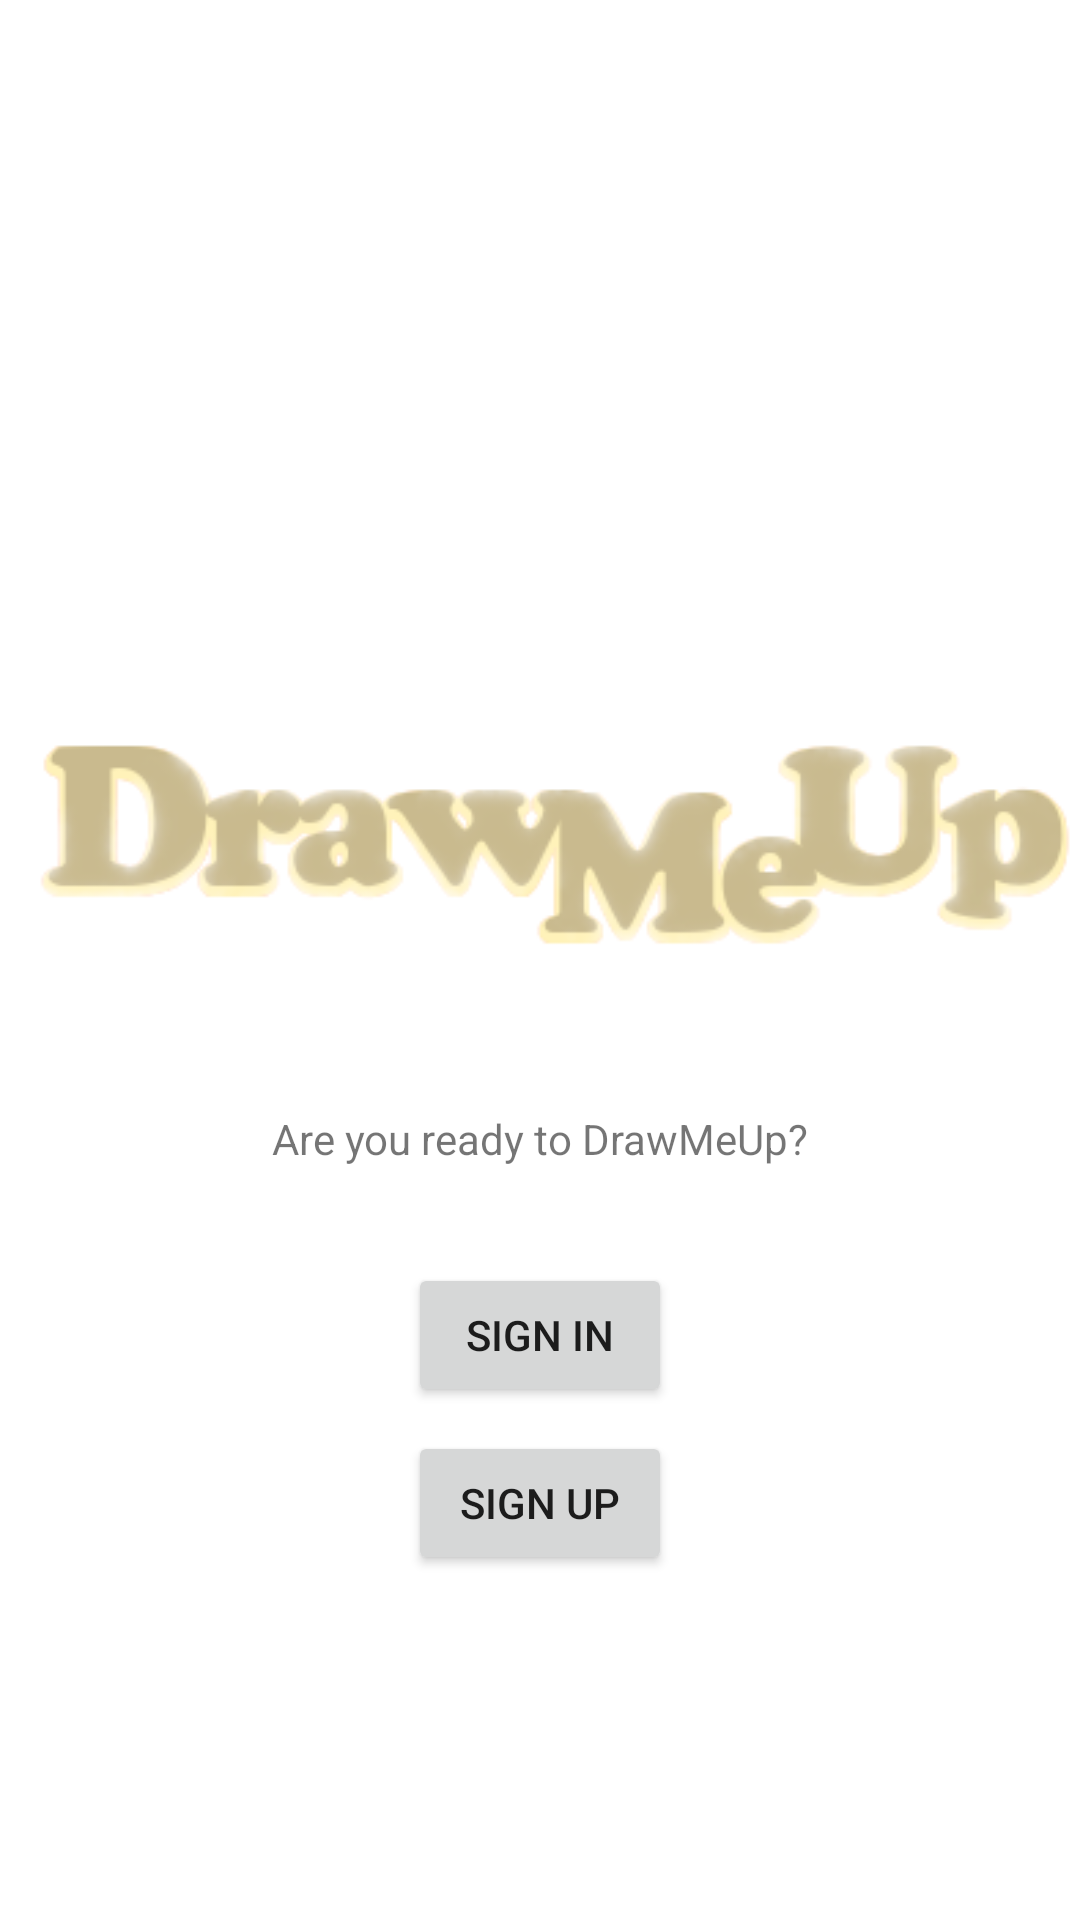

The Android layout XML behind this screen, and the referenced resources:
<!-- AndroidManifest.xml: application theme Theme.DrawMeUp -->
<!-- res/layout/fragment_welcome.xml -->
<?xml version="1.0" encoding="utf-8"?>
<androidx.constraintlayout.widget.ConstraintLayout xmlns:android="http://schemas.android.com/apk/res/android"
    xmlns:app="http://schemas.android.com/apk/res-auto"
    xmlns:tools="http://schemas.android.com/tools"
    android:layout_width="match_parent"
    android:layout_height="match_parent">

    <ImageView
        android:id="@+id/welcomeImageView"
        android:layout_width="wrap_content"
        android:layout_height="wrap_content"
        android:layout_marginTop="216dp"
        android:contentDescription="@string/draw_me_up_logo"
        app:layout_constraintEnd_toEndOf="parent"
        app:layout_constraintStart_toStartOf="parent"
        app:layout_constraintTop_toTopOf="parent"
        app:srcCompat="@drawable/logo"
        tools:ignore="ImageContrastCheck"
        tools:srcCompat="@drawable/logo" />

    <TextView
        android:id="@+id/textView"
        android:layout_width="wrap_content"
        android:layout_height="wrap_content"
        android:layout_marginTop="32dp"
        android:text="@string/welcome_message"
        app:layout_constraintEnd_toEndOf="parent"
        app:layout_constraintStart_toStartOf="parent"
        app:layout_constraintTop_toBottomOf="@+id/welcomeImageView" />

    <Button
        android:id="@+id/signInButton"
        android:layout_width="wrap_content"
        android:layout_height="wrap_content"
        android:layout_marginTop="32dp"
        android:text="@string/sign_in_button"
        app:layout_constraintEnd_toEndOf="parent"
        app:layout_constraintStart_toStartOf="parent"
        app:layout_constraintTop_toBottomOf="@+id/textView" />

    <Button
        android:id="@+id/signUpButton"
        android:layout_width="wrap_content"
        android:layout_height="wrap_content"
        android:layout_marginTop="8dp"
        android:text="@string/sign_up_button"
        app:layout_constraintEnd_toEndOf="parent"
        app:layout_constraintStart_toStartOf="parent"
        app:layout_constraintTop_toBottomOf="@+id/signInButton" />
</androidx.constraintlayout.widget.ConstraintLayout>
<!-- resources referenced by this layout -->
<resources>
  <!-- drawable logo: png bitmap (drawable, 42615 bytes) -->
  <string name="draw_me_up_logo">DrawMeUp Logo</string>
  <string name="sign_in_button">Sign in</string>
  <string name="sign_up_button">Sign up</string>
  <string name="welcome_message">Are you ready to DrawMeUp?</string>
  <style name="Theme.DrawMeUp" parent="Theme.MaterialComponents.DayNight.DarkActionBar">
          
          <item name="colorPrimary">@color/purple_500</item>
          <item name="colorPrimaryVariant">@color/purple_700</item>
          <item name="colorOnPrimary">@color/white</item>
          
          <item name="colorSecondary">@color/teal_200</item>
          <item name="colorSecondaryVariant">@color/teal_700</item>
          <item name="colorOnSecondary">@color/black</item>
          
          <item name="android:statusBarColor">@android:color/transparent</item>
      </style>
  <!-- not gathered from this repository: default colours our renderer supplied (Android Studio template values) -->
  <color name="purple_500">#FF6200EE</color>
  <color name="purple_700">#FF3700B3</color>
  <color name="teal_200">#FF03DAC5</color>
  <color name="teal_700">#FF018786</color>
  <color name="black">#FF000000</color>
  <color name="white">#FFFFFFFF</color>
</resources>
